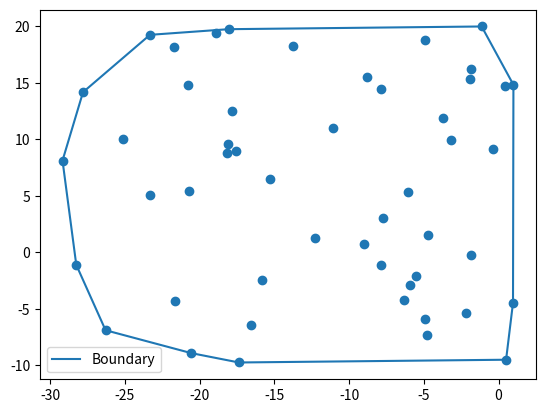

Write Python code to recreate this figure.
import matplotlib.pyplot as plt
import math
from random import uniform
from random import seed

seed(999213)

x = [uniform(-30,2) for i in range(50)]
y = [uniform(-10,20) for i in range(50)]

points = list(zip(x,y))

plt.scatter(x,y)



# Returns the polar angle
def angle(p1,p2):
	ang = 0.0
	if p1[0] >= p2[0]:
		ang = math.pi - math.acos((p1[0]-p2[0])/math.sqrt((p1[0]-p2[0])**2+(p1[1]-p2[1])**2))
	else:
		ang = math.acos((p2[0]-p1[0])/math.sqrt((p1[0]-p2[0])**2+(p1[1]-p2[1])**2))

	return ang

# Returns the determinant of the 3x3 matrix...
# 	[p1(x) p1(y) 1]
#	[p2(x) p2(y) 1]
# 	[p3(x) p3(y) 1]
# If >0 then counter-clockwise
# If <0 then clockwise
# If =0 then collinear
def ccw(p1,p2,p3):
	return (p2[0]-p1[0])*(p3[1]-p1[1])-(p2[1]-p1[1])*(p3[0]-p1[0])

# returns the convex hull (boundary) using Graham's scan
def get_boundary(points):

    min_j = 10**7
    P0 = []

    # find the lowest j coordinate
    for pnt in points:
      if pnt[1] <= min_j:
        P0 = pnt
        min_j = pnt[1]

    # if there are two points with the same j then choose by i
    min_i = P0[0]

    P1 = []

    for pnt in points:
    	if pnt == P0:
    		continue
    	
    	if((pnt[1]<=min_j) and (pnt[0] < P0[0])):
    		P1 = pnt
    		min_i = pnt[0]
    	else:
    		P1 = P0

    # sort by polar angle

    pnts_n_angles = []

    for pnt in points:
    	if pnt == P1:
    		continue
    	else:
    		pnts_n_angles.append([pnt,angle(P1,pnt)])

   
    pnts_n_angles = sorted(pnts_n_angles, key=lambda x: x[1])
    
    points = [row[0] for row in pnts_n_angles]
    
    # traverse sorted points 
    
    S = [P1,points[0]]

    del points[0]

    for pnt in points:

    	while( len(S) >= 2) and (ccw(S[-2],S[-1],pnt) <= 0):

    		S.pop(-1)
    		
    	S.append(pnt)
    
    S.append(P1)
    return S

boundary = get_boundary(points)

plt.plot([row[0] for row in boundary],[row[1] for row in boundary],label='Boundary')
plt.legend()
plt.show()
